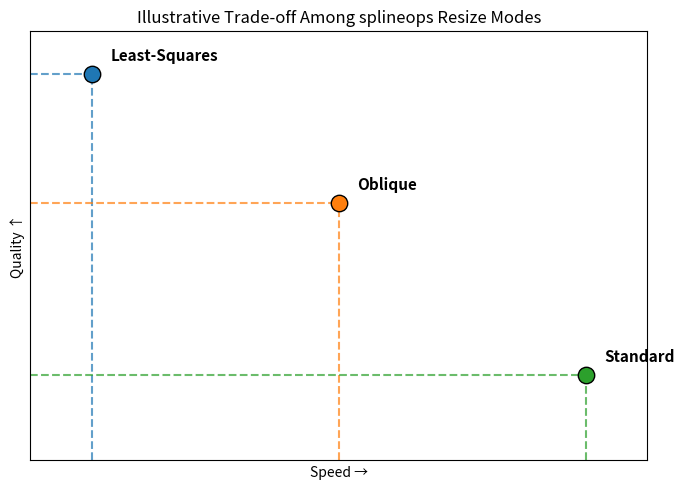

Write the Python code that produced this figure.
"""
Symbolic Speed–Quality plot with guide lines
-------------------------------------------

Each resize mode is shown with:
  • a coloured marker,
  • a vertical dashed line down to the Speed axis,
  • a horizontal dashed line left to the Quality axis.
"""

import numpy as np
import matplotlib.pyplot as plt

# Mode, speed, quality, colour
points = [
    ("Least-Squares", 0.10, 0.90, "#1f77b4"),
    ("Oblique",       0.50, 0.60, "#ff7f0e"),
    ("Standard",      0.90, 0.20, "#2ca02c"),
]

fig, ax = plt.subplots(figsize=(7, 5))

for name, spd, qlt, clr in points:
    # marker
    ax.scatter(spd, qlt, s=140, color=clr, edgecolor="k", zorder=3)
    ax.text(spd + 0.03, qlt + 0.03, name, fontsize=11, weight="bold")

    # guide lines
    ax.plot([spd, spd], [0, qlt], linestyle="--", color=clr, alpha=0.7)
    ax.plot([0, spd], [qlt, qlt], linestyle="--", color=clr, alpha=0.7)

# symbolic axes: labels only, no numbers
ax.set_xlabel("Speed →")
ax.set_ylabel("Quality ↑")
ax.set_xlim(0, 1)
ax.set_ylim(0, 1)
ax.set_xticks([])
ax.set_yticks([])
ax.grid(False)

ax.set_title("Illustrative Trade-off Among splineops Resize Modes")
plt.tight_layout()
plt.show()
